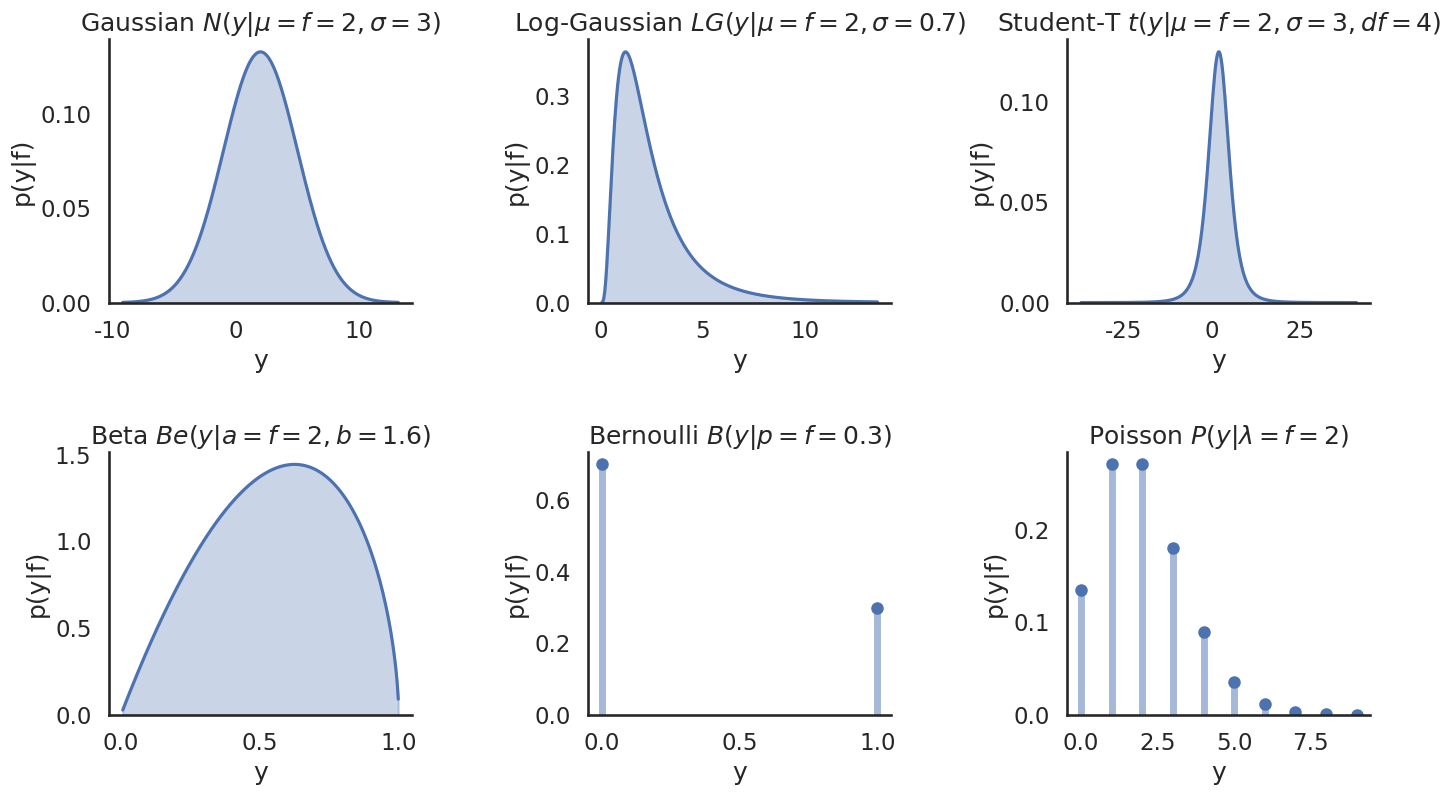
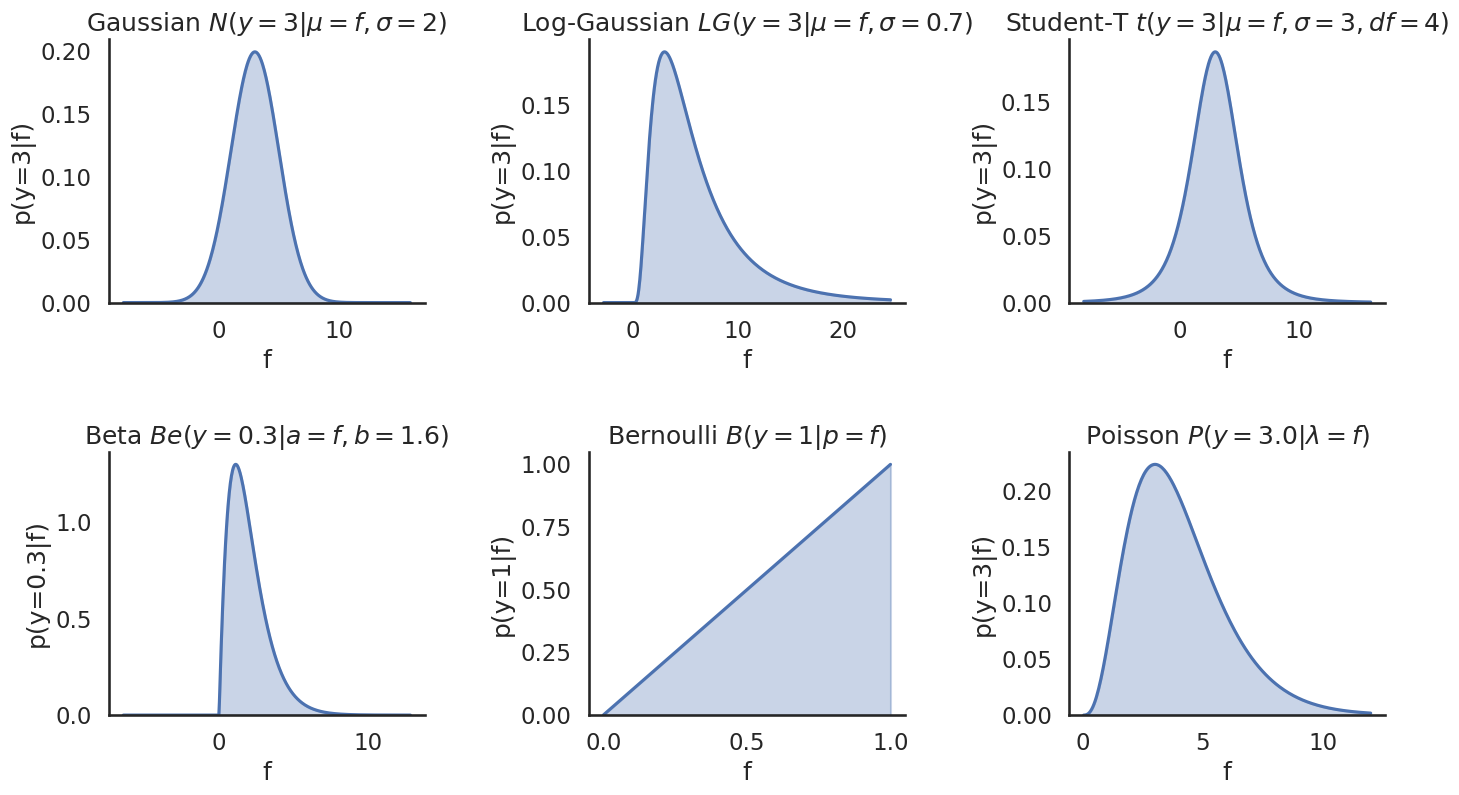

Reproduce these figures in Python, in order.
import scipy as sp
from scipy import stats
from scipy import integrate
import numpy as np
import matplotlib.pyplot as plt
import seaborn as sns
sns.set()
sns.set_context('talk')
sns.set_style('white')
plt.close('all')


# Produce a grid of different likelihood distributions
mean = 2.0
scale = 3.0

# Gaussian, Log Gaussian, Student T, Bernoulli, Beta, Poisson,
distributions = [(stats.norm(loc=mean, scale=scale), True, 'Gaussian $N(y|\mu=f=2, \sigma=3)$'),
                 (stats.lognorm(s=0.7), True, 'Log-Gaussian $LG(y|\mu=f=2, \sigma=0.7)$'),
                 (stats.t(loc=mean, scale=scale, df=4.0), True, 'Student-T $t(y|\mu=f=2, \sigma=3, df=4)$'),
                 (stats.beta(a=mean, b=mean*0.8), True, 'Beta $Be(y|a=f=2, b=1.6)$'),
                 (stats.bernoulli(p=0.3), False, 'Bernoulli $B(y|p=f=0.3)$'),
                 (stats.poisson(mu=mean), False, 'Poisson $P(y|\lambda=f=2)$')
                 ]


fig, axes = plt.subplots(2, 3, figsize=(15, 9))

for ax, (dist, continuous, dist_name) in zip(axes.flatten(), distributions):
    if continuous:
        x = np.linspace(dist.ppf(0.0001),
                        dist.ppf(0.9999),
                        300
                        )
        if 'lognorm' in dist.dist.name:
            pdf = stats.lognorm.pdf(x, s=0.7, scale=mean)
        else:
            pdf = dist.pdf(x)
            integrand = integrate.quad(dist.pdf, dist.ppf(0), dist.ppf(1))
            print(integrand)
        ax.plot(x, pdf, 'b-')
        ax.fill_between(x, np.zeros_like(pdf), pdf, alpha=0.3, color='C0')
    else:
        x = np.arange(dist.ppf(0.00001),
                    dist.ppf(0.99999)
                    )
        if x.shape[0] == 1:  # bernoulli
            x = np.array([0.0, 1.0])
        ax.plot(x, dist.pmf(x), 'bo', ms=8)
        ax.vlines(x, 0, dist.pmf(x), colors='b', lw=5, alpha=0.5)

    ax.grid(False)
    ax.title.set_text(dist_name)
    sns.despine()
    ax.set_ylim(bottom=0.0)
    ax.set_xlabel('y')
    ax.set_ylabel('p(y|f)')

plt.tight_layout(pad=2.5, h_pad=2.0)
fig.savefig('all_likelihoods.pdf')

distributions = [(stats.norm, 2.0, True, 'Gaussian $N(y=3|\mu=f, \sigma=2)$', 3.0),
                 (stats.lognorm, 0.7, True, 'Log-Gaussian $LG(y=3|\mu=f, \sigma=0.7)$', 3.0),
                 (stats.t, 2.0, True, 'Student-T $t(y=3|\mu=f, \sigma=3, df=4)$', 3.0),
                 (stats.beta, 1.6, True, 'Beta $Be(y=0.3|a=f, b=1.6)$', 0.3),
                 (stats.bernoulli, np.nan, False, 'Bernoulli $B(y=1|p=f)$', 1.0),
                 (stats.poisson, np.nan, False, 'Poisson $P(y=3.0|\lambda=f)$', 3.0)
                 ]

fig, axes = plt.subplots(2, 3, figsize=(15, 9))

for ax, (dist, scale, continuous, dist_name, y) in zip(axes.flatten(), distributions):
    ax.set_ylabel('p(y={:.0f}|f)'.format(y))
    if dist == stats.norm:
        ff = np.linspace(-4*scale, 8*scale, 500)
        lik_f = np.nan_to_num(np.array([dist(loc=f, scale=scale).pdf(x=y) for f in ff]))

        dist_in_f = lambda f: dist(loc=f, scale=scale).pdf(x=y)
        integrand = integrate.quad(dist_in_f, -50*scale, 50*scale)[0]
        print(integrand)
    elif dist == stats.t:
        ff = np.linspace(-4*scale, 8*scale, 500)
        lik_f = np.nan_to_num(np.array([dist(loc=f, scale=scale, df=4).pdf(x=y) for f in ff]))

        dist_in_f = lambda f: dist(loc=f, scale=scale, df=4).pdf(x=y)
        integrand = integrate.quad(dist_in_f, -50*scale, 50*scale)[0]
        print(integrand)
    elif dist == stats.lognorm:
        ff = np.linspace(-4*scale, 35*scale, 500)
        lik_f = np.nan_to_num(np.array([dist.pdf(x=y, s=scale, scale=f) for f in ff]))

        dist_in_f = lambda f: dist(scale=f, s=scale).pdf(x=y)
        integrand = integrate.quad(dist_in_f, 1e-15, 35*scale)[0]
        print(integrand)
    elif dist == stats.beta:
        ff = np.linspace(-4*scale, 8*scale, 500)
        lik_f = np.nan_to_num(np.array([dist(a=f, b=scale).pdf(x=y) for f in ff]))
        ax.set_ylabel('p(y={}|f)'.format(y))

        dist_in_f = lambda f: dist(a=f, b=scale).pdf(x=y)
        integrand = integrate.quad(dist_in_f, 1e-15, 35*scale)[0]
        print(integrand)
    elif dist==stats.bernoulli:
        ff = np.linspace(-0.5, 1.5, 500)
        lik_f = np.array([dist(p=f).pmf(y) for f in ff])

        dist_in_f = lambda f: dist(p=f).pmf(y)
        integrand = integrate.quad(dist_in_f, 0, 1)[0]
        print(integrand)
    elif dist==stats.poisson:
        ff = np.linspace(-12, 12, 500)
        lik_f = np.array([dist(f).pmf(y) for f in ff])

        dist_in_f = lambda f: dist(f).pmf(y)
        integrand = integrate.quad(dist_in_f, 0, 100)[0]
        print(integrand)

    ax.plot(ff, lik_f, 'b-')
    ax.fill_between(ff, np.zeros_like(lik_f), lik_f, alpha=0.3, color='C0')
    ax.grid(False)
    ax.title.set_text(dist_name)
    sns.despine()
    ax.set_ylim(bottom=0.0)
    ax.set_xlabel('f')

plt.tight_layout(pad=2.5, h_pad=2.0)
fig.savefig('all_actual_likelihoods.pdf')

